Run: headless pygame with SDL's dummy video driver; simulated clock (each Clock.tick advances the game by its frame time, no real sleeping); random seed 0; keys injected as events and as key.get_pressed() state; no mouse input.
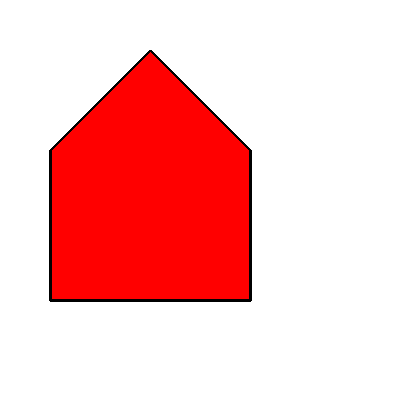
Frame 1 of 4 · flips 1–60 · no input
Frame 2 of 4 · flips 61–180 · tapped SPACE, RETURN · held RIGHT (→), D · screen unchanged from frame 1, image omitted
Frame 3 of 4 · flips 181–300 · held DOWN (↓), S · screen unchanged from frame 2, image omitted
Frame 4 of 4 · flips 301–420 · held LEFT (←), A, UP (↑), W · screen unchanged from frame 3, image omitted

The pygame program that drew these frames:

import pygame as pg
pg.init()
pg.display.set_caption ("crvena kucica")
(sirina, visina)=(400, 400)
prozor=pg.display.set_mode ((sirina, visina))
prozor.fill(pg.Color("white"))

temena = [(50,300), (50,150),(150,50),(250,150), (250,300)]
pg.draw.polygon (prozor, pg.Color("red"), temena)
pg.draw.polygon (prozor, pg.Color("black"), temena,3)

pg.display.update()
while pg.event.wait().type!=pg.QUIT:
  pass
pg.quit ()
